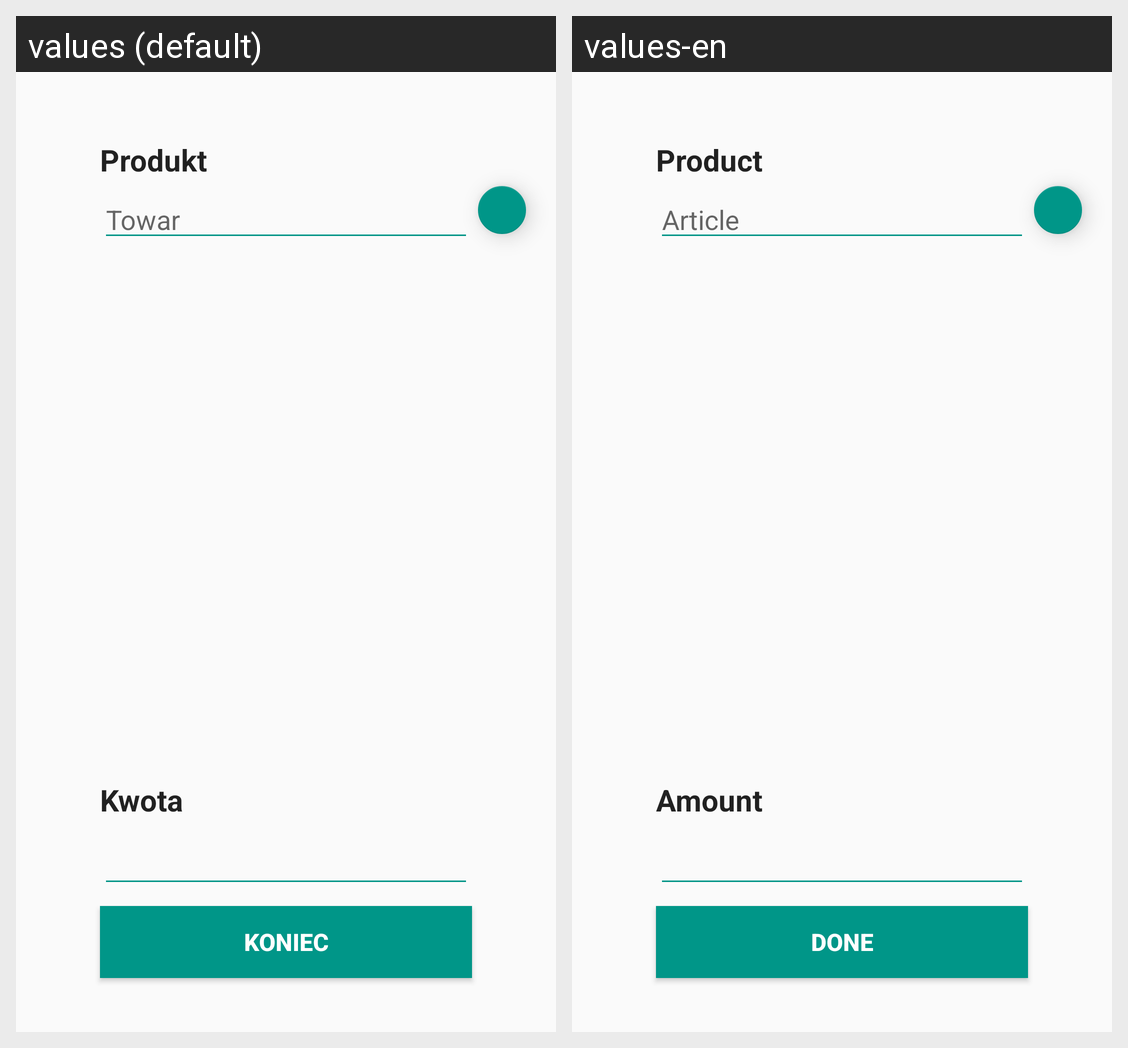

For this localized Android screen grid, give each drawn string resource with its value in every locale shown.
Android screen res/layout/add_item_list_to_order_fragment.xml rendered under 2 locales, left to right: values (default), values-en. Device: Nexus 5 (rendered at 1080×1920; each locale shown at half size, 540×960, under a caption strip naming it); theme AppTheme.
Strings drawn on this screen, with the default value and each locale's value (text and hints the layout hard-codes, and strings that could not be matched under every locale, appear in the picture but are not listed):

txt_product
  values: Produkt
  values-en: Product

et_hint_product
  values: Towar
  values-en: Article

txt_price
  values: Kwota
  values-en: Amount

btn_done
  values: KONIEC
  values-en: Done
